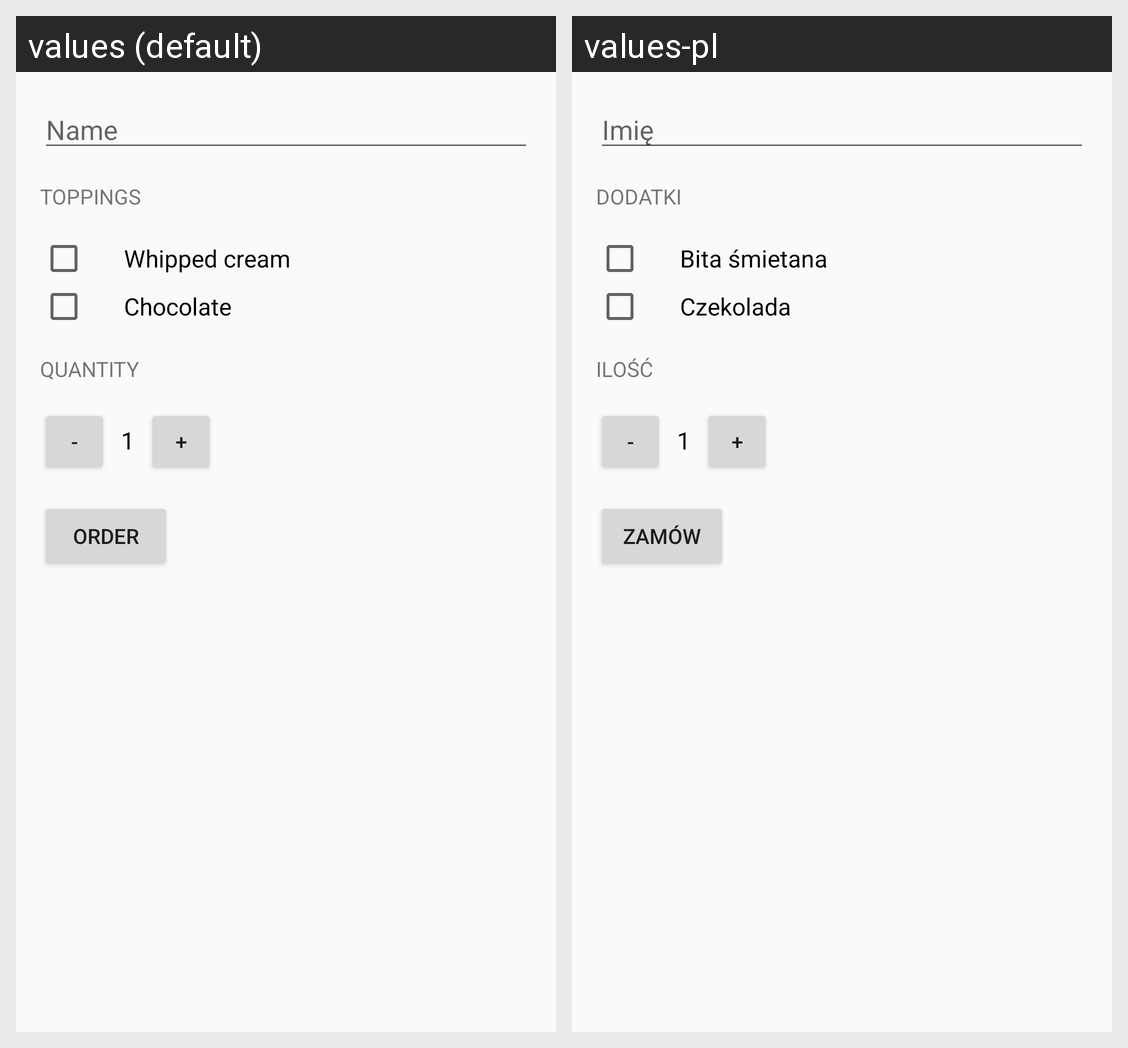

Translations of the strings shown on this Android screen, per locale in the grid:
Android screen res/layout/activity_main.xml rendered under 2 locales, left to right: values (default), values-pl. Device: Nexus 5 (rendered at 1080×1920; each locale shown at half size, 540×960, under a caption strip naming it); theme AppTheme.
Strings drawn on this screen, with the default value and each locale's value (text and hints the layout hard-codes, and strings that could not be matched under every locale, appear in the picture but are not listed):

hint
  values: Name
  values-pl: Imię

toppings
  values: Toppings
  values-pl: Dodatki

cream
  values: Whipped cream
  values-pl: Bita śmietana

choco
  values: Chocolate
  values-pl: Czekolada

quantity
  values: Quantity
  values-pl: Ilość

minus_button
  values: -
  values-pl: -  [not translated; the default value is used]

exact_quantity
  values: 1
  values-pl: 1  [not translated; the default value is used]

plus_button
  values: +
  values-pl: +  [not translated; the default value is used]

order
  values: Order
  values-pl: Zamów
